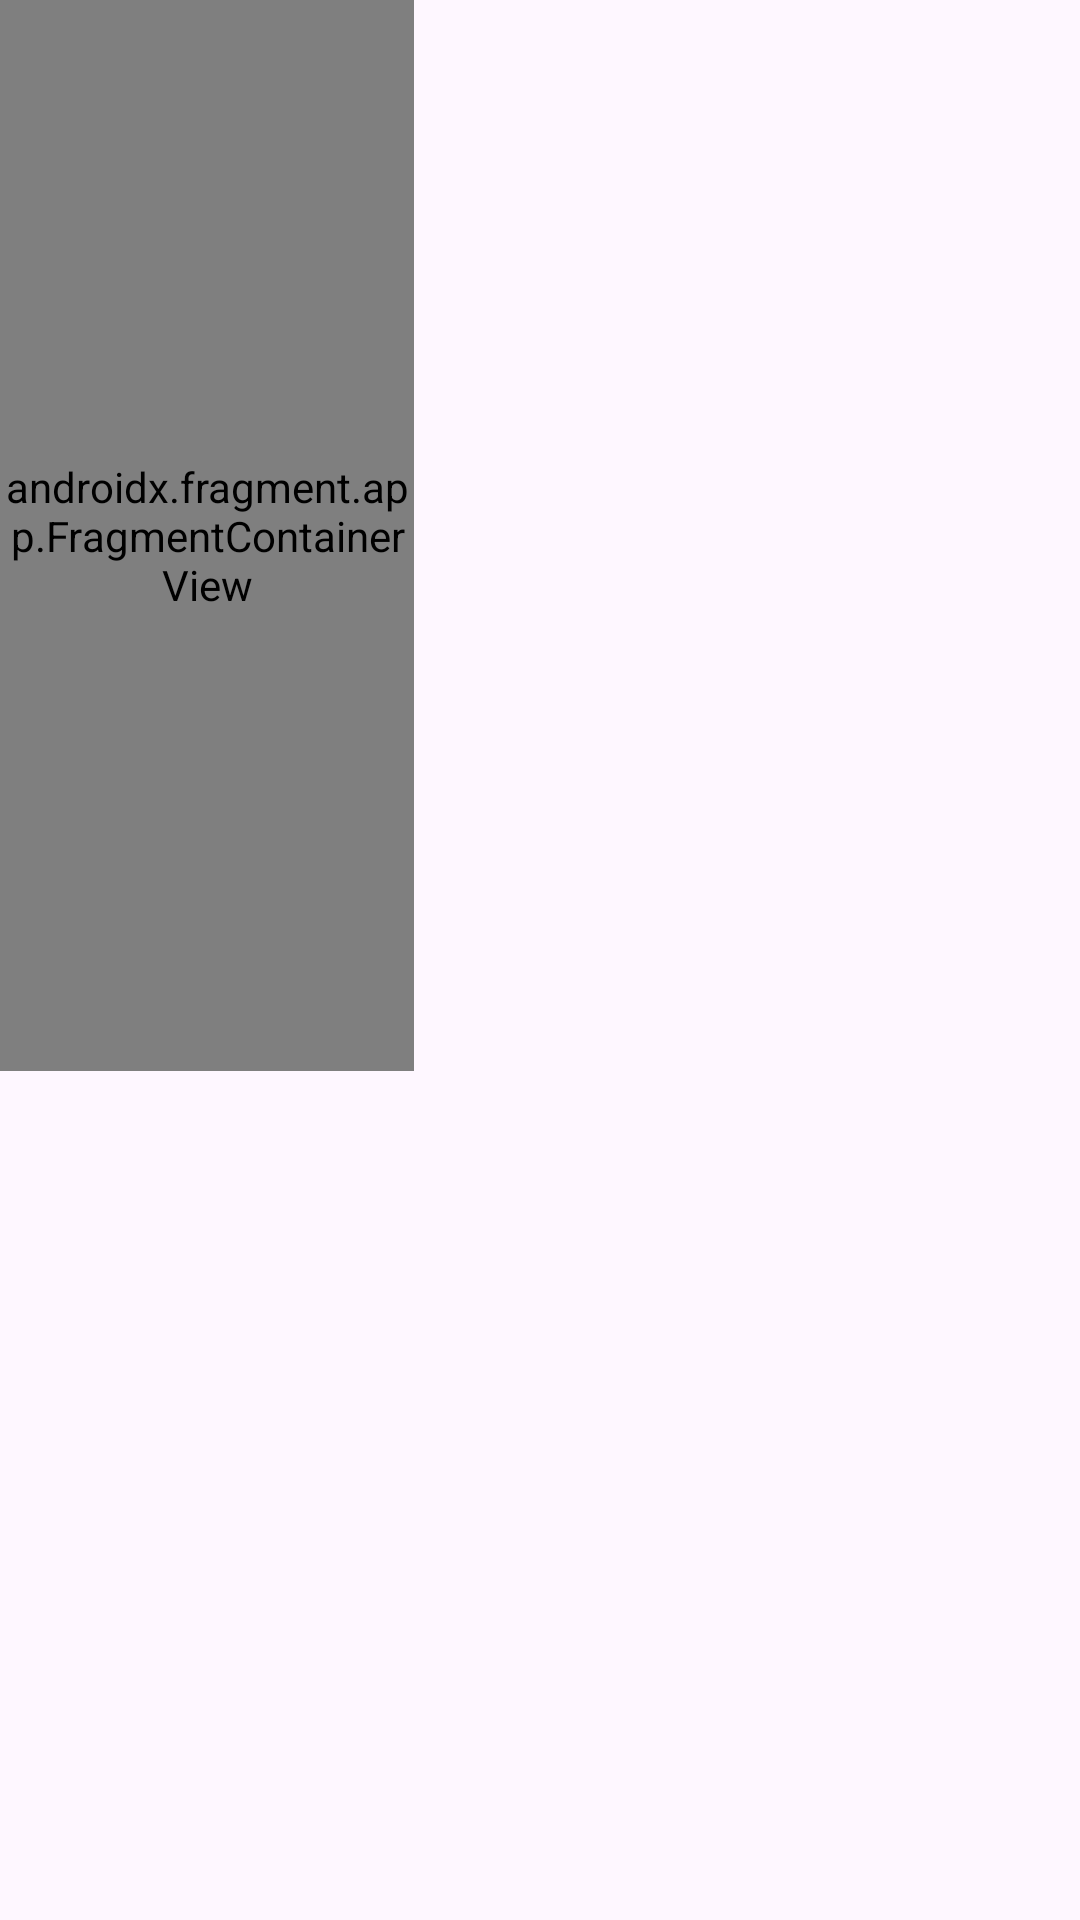

Here is an Android app screen rendered from its layout file. Give the layout XML and the strings, colors and styles it references.
<!-- AndroidManifest.xml: application theme Theme.Connect3 -->
<!-- res/layout/acitvity_game.xml -->
<?xml version="1.0" encoding="utf-8"?>
<androidx.constraintlayout.widget.ConstraintLayout xmlns:android="http://schemas.android.com/apk/res/android"
    xmlns:app="http://schemas.android.com/apk/res-auto"
    android:layout_width="match_parent"
    android:layout_height="match_parent">

    <RelativeLayout
        android:id="@+id/gameStatusFragmentContainer"
        android:layout_width="wrap_content"
        android:layout_height="wrap_content"
        app:layout_constraintBottom_toBottomOf="parent"
        app:layout_constraintEnd_toEndOf="parent"
        app:layout_constraintStart_toStartOf="parent"
        app:layout_constraintTop_toTopOf="parent"
        app:layout_constraintVertical_bias="0.104">


    </RelativeLayout>

    <androidx.constraintlayout.widget.ConstraintLayout
        android:id="@+id/gameBoard"
        android:layout_width="match_parent"
        android:layout_height="wrap_content"
        app:flow_horizontalAlign="center"
        app:layout_constraintDimensionRatio="1:1"
        app:layout_constraintEnd_toEndOf="parent"
        app:layout_constraintStart_toStartOf="parent"
        app:layout_constraintTop_toTopOf="parent"
        app:layout_constraintVertical_bias="0.818">

        <androidx.fragment.app.FragmentContainerView
            android:id="@+id/index22"
            android:layout_width="131dp"
            android:layout_height="652dp"
            app:layout_constraintBottom_toBottomOf="parent"
            app:layout_constraintEnd_toEndOf="parent"
            app:layout_constraintHorizontal_bias="1.0"
            app:layout_constraintStart_toStartOf="parent"
            app:layout_constraintTop_toTopOf="parent"
            app:layout_constraintVertical_bias="0.0"
            android:tag="8"/>

        <androidx.fragment.app.FragmentContainerView
            android:id="@+id/index21"
            android:layout_width="131dp"
            android:layout_height="653dp"
            app:layout_constraintBottom_toBottomOf="parent"
            app:layout_constraintEnd_toEndOf="parent"
            app:layout_constraintStart_toStartOf="parent"
            app:layout_constraintTop_toTopOf="parent"
            app:layout_constraintVertical_bias="0.0"
            android:tag="7"/>

        <androidx.fragment.app.FragmentContainerView
            android:id="@+id/index20"
            android:layout_width="138dp"
            android:layout_height="651dp"
            app:layout_constraintBottom_toBottomOf="parent"
            app:layout_constraintEnd_toEndOf="parent"
            app:layout_constraintHorizontal_bias="0.0"
            app:layout_constraintStart_toStartOf="parent"
            app:layout_constraintTop_toTopOf="parent"
            app:layout_constraintVertical_bias="0.0"
            android:tag="6"/>

        <androidx.fragment.app.FragmentContainerView
            android:id="@+id/index12"
            android:layout_width="131dp"
            android:layout_height="511dp"
            app:layout_constraintBottom_toBottomOf="parent"
            app:layout_constraintEnd_toEndOf="parent"
            app:layout_constraintHorizontal_bias="1.0"
            app:layout_constraintStart_toStartOf="parent"
            app:layout_constraintTop_toTopOf="parent"
            app:layout_constraintVertical_bias="0.0"
            android:tag="5"/>

        <androidx.fragment.app.FragmentContainerView
            android:id="@+id/index11"
            android:layout_width="131dp"
            android:layout_height="515dp"
            android:layout_row="1"
            android:layout_column="1"
            app:layout_constraintBottom_toBottomOf="parent"
            app:layout_constraintEnd_toEndOf="parent"
            app:layout_constraintStart_toStartOf="parent"
            app:layout_constraintTop_toTopOf="parent"
            app:layout_constraintVertical_bias="0.0"
            android:tag="4"/>

        <androidx.fragment.app.FragmentContainerView
            android:id="@+id/index10"
            android:layout_width="135dp"
            android:layout_height="508dp"
            app:layout_constraintBottom_toBottomOf="parent"
            app:layout_constraintEnd_toEndOf="parent"
            app:layout_constraintHorizontal_bias="0.0"
            app:layout_constraintStart_toStartOf="parent"
            app:layout_constraintTop_toTopOf="parent"
            app:layout_constraintVertical_bias="0.02"
            android:tag="3"/>

        <androidx.fragment.app.FragmentContainerView
            android:id="@+id/index02"
            android:layout_width="131dp"
            android:layout_height="360dp"
            app:layout_constraintBottom_toBottomOf="parent"
            app:layout_constraintEnd_toEndOf="parent"
            app:layout_constraintHorizontal_bias="1.0"
            app:layout_constraintStart_toStartOf="parent"
            app:layout_constraintTop_toTopOf="parent"
            app:layout_constraintVertical_bias="0.0"
            android:tag="2"/>

        <androidx.fragment.app.FragmentContainerView
            android:id="@+id/index01"
            android:layout_width="131dp"
            android:layout_height="358dp"
            app:layout_constraintBottom_toBottomOf="parent"
            app:layout_constraintEnd_toEndOf="parent"
            app:layout_constraintHorizontal_bias="0.505"
            app:layout_constraintStart_toStartOf="parent"
            app:layout_constraintTop_toTopOf="parent"
            app:layout_constraintVertical_bias="0.0"
            android:tag="1"/>

        <androidx.fragment.app.FragmentContainerView
            android:id="@+id/index00"
            android:name="com.example.connect3.View.GameGrid"
            android:layout_width="138dp"
            android:layout_height="357dp"
            app:layout_constraintBottom_toBottomOf="parent"
            app:layout_constraintEnd_toEndOf="parent"
            app:layout_constraintHorizontal_bias="0.0"
            app:layout_constraintStart_toStartOf="parent"
            app:layout_constraintTop_toTopOf="parent"
            app:layout_constraintVertical_bias="0.0"
            android:tag="0"/>

    </androidx.constraintlayout.widget.ConstraintLayout>
    <ImageView
        android:id="@+id/imageView"
        android:layout_width="match_parent"
        android:layout_height="435dp"
        android:contentDescription="gridBoard"
        app:layout_constraintEnd_toEndOf="parent"
        app:layout_constraintBottom_toBottomOf="@id/gameBoard"
        app:layout_constraintLeft_toLeftOf="parent"
        app:srcCompat="@drawable/board" />
</androidx.constraintlayout.widget.ConstraintLayout>
<!-- resources referenced by this layout -->
<resources>
  <style name="Theme.Connect3" parent="Base.Theme.Connect3" />
  <style name="Base.Theme.Connect3" parent="Theme.Material3.DayNight.NoActionBar">
          
          
      </style>
</resources>
